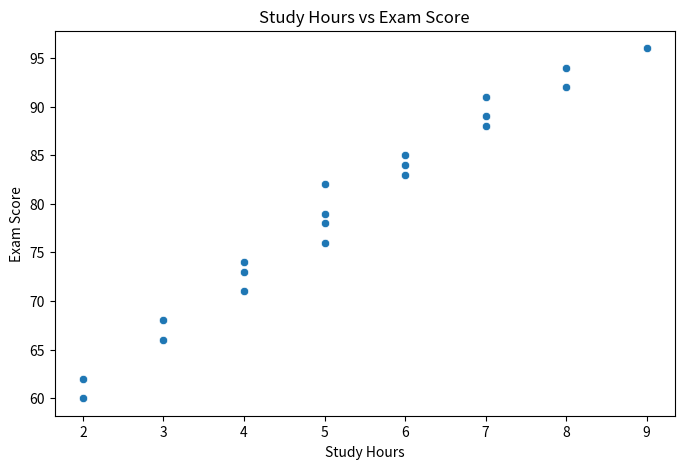
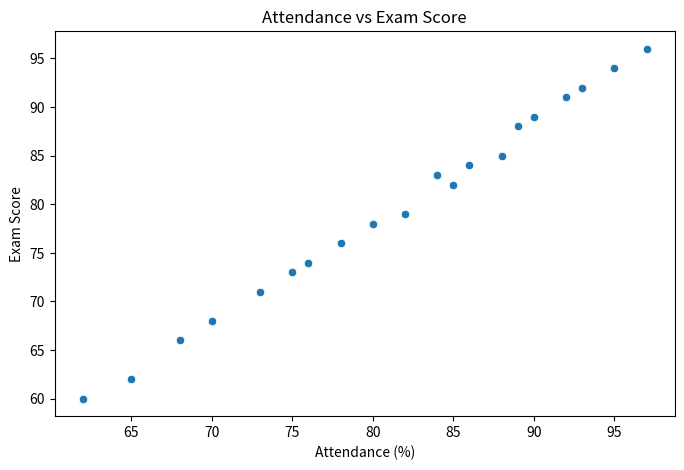
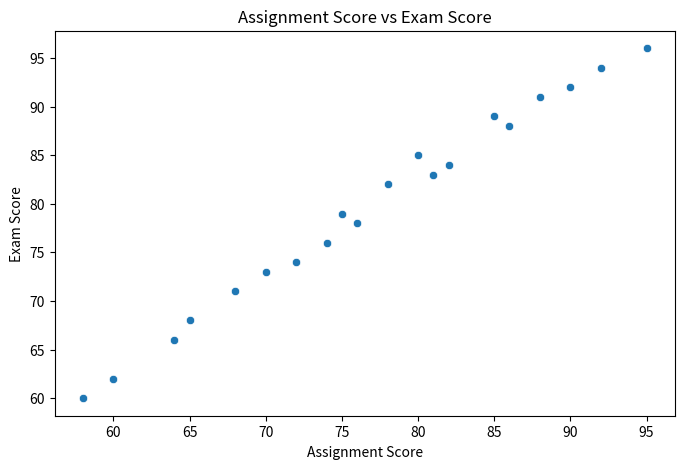
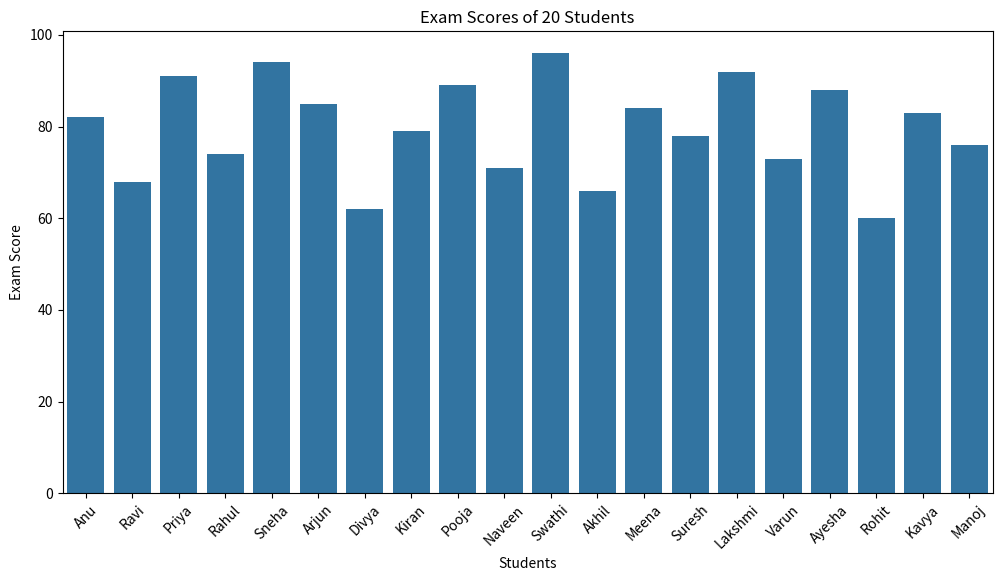
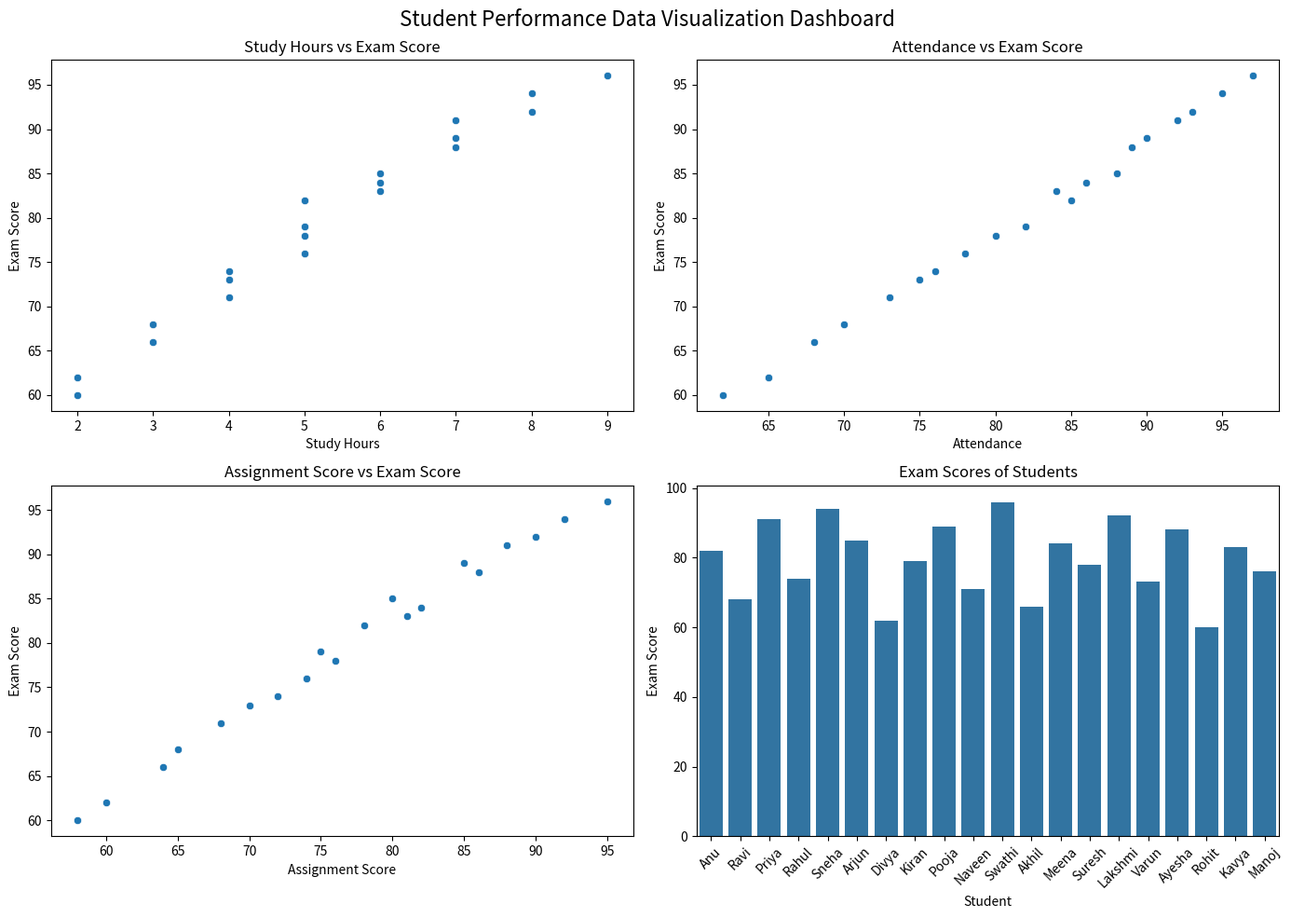

Here is the Python script that generated these plots, in order: (Note: this script raises an exception after producing the figures.)
import pandas as pd

data = {
    "Student": [
        "Anu", "Ravi", "Priya", "Rahul", "Sneha",
        "Arjun", "Divya", "Kiran", "Pooja", "Naveen",
        "Swathi", "Akhil", "Meena", "Suresh", "Lakshmi",
        "Varun", "Ayesha", "Rohit", "Kavya", "Manoj"
    ],

    "Study Hours": [
        5, 3, 7, 4, 8,
        6, 2, 5, 7, 4,
        9, 3, 6, 5, 8,
        4, 7, 2, 6, 5
    ],

    "Attendance": [
        85, 70, 92, 76, 95,
        88, 65, 82, 90, 73,
        97, 68, 86, 80, 93,
        75, 89, 62, 84, 78
    ],

    "Assignment Score": [
        78, 65, 88, 72, 92,
        80, 60, 75, 85, 68,
        95, 64, 82, 76, 90,
        70, 86, 58, 81, 74
    ],

    "Exam Score": [
        82, 68, 91, 74, 94,
        85, 62, 79, 89, 71,
        96, 66, 84, 78, 92,
        73, 88, 60, 83, 76
    ]
}

df = pd.DataFrame(data)

print(df)

import pandas as pd
import matplotlib.pyplot as plt
import seaborn as sns

plt.figure(figsize=(8,5))

sns.scatterplot(
    data=df,
    x="Study Hours",
    y="Exam Score"
)

plt.title("Study Hours vs Exam Score")
plt.xlabel("Study Hours")
plt.ylabel("Exam Score")
plt.show()

plt.figure(figsize=(8,5))

sns.scatterplot(
    data=df,
    x="Attendance",
    y="Exam Score"
)

plt.title("Attendance vs Exam Score")
plt.xlabel("Attendance (%)")
plt.ylabel("Exam Score")
plt.show()

plt.figure(figsize=(8,5))

sns.scatterplot(
    data=df,
    x="Assignment Score",
    y="Exam Score"
)

plt.title("Assignment Score vs Exam Score")
plt.xlabel("Assignment Score")
plt.ylabel("Exam Score")
plt.show()

plt.figure(figsize=(12,6))

sns.barplot(
    data=df,
    x="Student",
    y="Exam Score"
)

plt.title("Exam Scores of 20 Students")
plt.xlabel("Students")
plt.ylabel("Exam Score")
plt.xticks(rotation=45)

plt.show()

import matplotlib.pyplot as plt
import seaborn as sns

fig, axes = plt.subplots(2, 2, figsize=(14, 10))

# Graph 1: Study Hours vs Exam Score
sns.scatterplot(
    data=df,
    x="Study Hours",
    y="Exam Score",
    ax=axes[0, 0]
)
axes[0, 0].set_title("Study Hours vs Exam Score")


# Graph 2: Attendance vs Exam Score
sns.scatterplot(
    data=df,
    x="Attendance",
    y="Exam Score",
    ax=axes[0, 1]
)
axes[0, 1].set_title("Attendance vs Exam Score")


# Graph 3: Assignment vs Exam Score
sns.scatterplot(
    data=df,
    x="Assignment Score",
    y="Exam Score",
    ax=axes[1, 0]
)
axes[1, 0].set_title("Assignment Score vs Exam Score")


# Graph 4: Exam Scores
sns.barplot(
    data=df,
    x="Student",
    y="Exam Score",
    ax=axes[1, 1]
)
axes[1, 1].set_title("Exam Scores of Students")
axes[1, 1].tick_params(axis="x", rotation=45)

# Dashboard title
fig.suptitle(
    "Student Performance Data Visualization Dashboard",
    fontsize=16
)

plt.tight_layout()
plt.show()

df.to_csv("student_data.csv", index=False)

from google.colab import files
files.download("student_data.csv")
